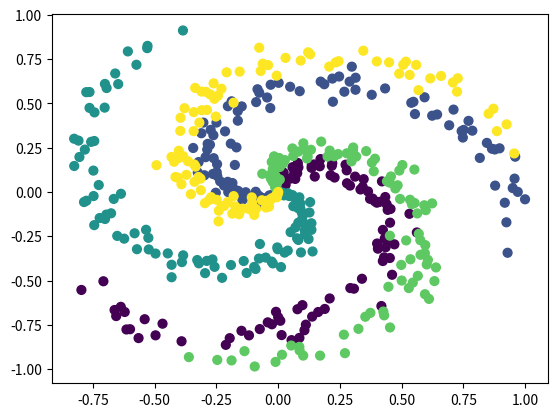

Reproduce this figure in Python.
# Credit goes to the team behind CS231n at Standford University


import matplotlib.pyplot as plt
import numpy as np

class Spiral:
    # param n : numbers of points for each class
    # param d : the dimensionality
    # param k : number of classes
    # param
    def __init__(self, n, d, k):
        self.X = np.zeros((n*k,d))
        self.y = np.zeros((n*k), dtype='uint8')
        for i in range(k):
            ix = range(n*i,n*(i+1))
            r = np.linspace(0.0,1,n) # radius
            t = np.linspace(i*4,(i+1)*4,n) + np.random.randn(n)*0.2 # theta
            self.X[ix] = np.c_[r*np.sin(t), r*np.cos(t)]
            self.y[ix] = i

    def visualize(self):
        plt.scatter(self.X[:, 0], self.X[:, 1], c=self.y, s=40)
        plt.show()


if __name__ == "__main__":
    ds = Spiral(100,2,5)
    ds.visualize()